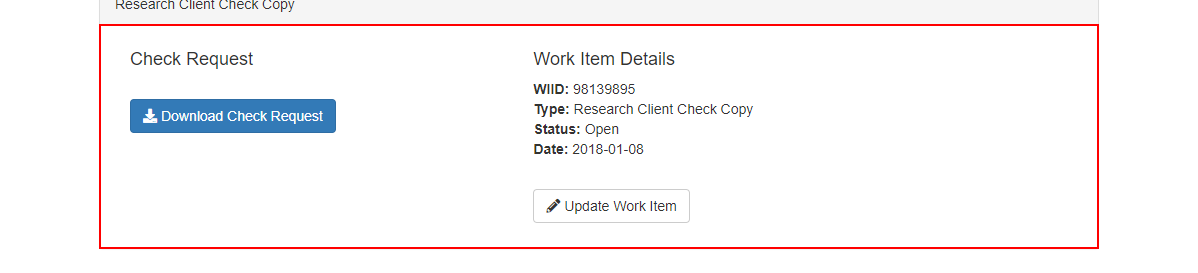
Task: Research Client Check Project using REF
Workflow: ACME_DownloadPDF_Request

Step 1: find the element
